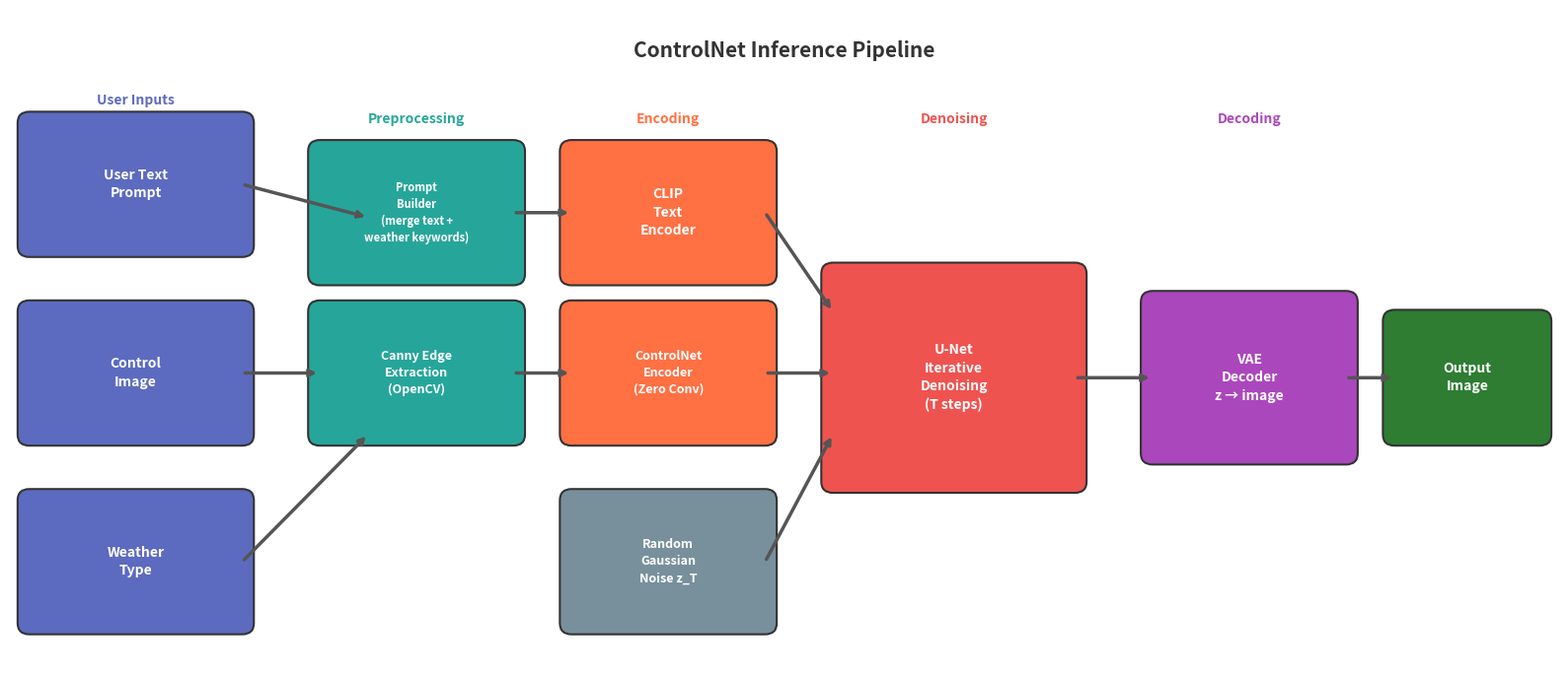

Here is the Python script that generated this plot: (Note: this script raises an exception after producing the figure.)
import matplotlib
matplotlib.use('Agg')
import matplotlib.pyplot as plt
import matplotlib.patches as mpatches
from matplotlib.patches import FancyBboxPatch

fig, ax = plt.subplots(1, 1, figsize=(16, 7))
ax.set_xlim(0, 16)
ax.set_ylim(0, 7)
ax.axis('off')
fig.patch.set_facecolor('white')

def box(ax, x, y, w, h, text, color, fontsize=9, textcolor='white'):
    rect = FancyBboxPatch((x, y), w, h, boxstyle="round,pad=0.12", facecolor=color, edgecolor='#333', linewidth=1.5)
    ax.add_patch(rect)
    ax.text(x + w/2, y + h/2, text, ha='center', va='center', fontsize=fontsize, fontweight='bold', color=textcolor, linespacing=1.4)

def arrow(ax, x1, y1, x2, y2, color='#555'):
    ax.annotate('', xy=(x2, y2), xytext=(x1, y1),
                arrowprops=dict(arrowstyle='->', color=color, lw=2.5))

ax.text(8, 6.5, 'ControlNet Inference Pipeline', ha='center', fontsize=15, fontweight='bold', color='#333')

# Step 1: Inputs (top row)
box(ax, 0.2, 4.5, 2.2, 1.3, 'User Text\nPrompt', '#5C6BC0', 10)
box(ax, 0.2, 2.5, 2.2, 1.3, 'Control\nImage', '#5C6BC0', 10)
box(ax, 0.2, 0.5, 2.2, 1.3, 'Weather\nType', '#5C6BC0', 10)

# Step 2: Preprocessing
arrow(ax, 2.4, 3.15, 3.2, 3.15)
box(ax, 3.2, 2.5, 2, 1.3, 'Canny Edge\nExtraction\n(OpenCV)', '#26A69A', 9)

arrow(ax, 2.4, 1.15, 3.7, 2.5)  # weather -> prompt builder
arrow(ax, 2.4, 5.15, 3.7, 4.8)  # text -> prompt builder

box(ax, 3.2, 4.2, 2, 1.3, 'Prompt\nBuilder\n(merge text +\nweather keywords)', '#26A69A', 8)

# Step 3: Encoders
arrow(ax, 5.2, 4.85, 5.8, 4.85)
box(ax, 5.8, 4.2, 2, 1.3, 'CLIP\nText\nEncoder', '#FF7043', 10)

arrow(ax, 5.2, 3.15, 5.8, 3.15)
box(ax, 5.8, 2.5, 2, 1.3, 'ControlNet\nEncoder\n(Zero Conv)', '#FF7043', 9)

# Step 4: Noise + U-Net
box(ax, 5.8, 0.5, 2, 1.3, 'Random\nGaussian\nNoise z_T', '#78909C', 9)

arrow(ax, 7.8, 4.85, 8.5, 3.8)  # CLIP -> U-Net
arrow(ax, 7.8, 3.15, 8.5, 3.15)  # ControlNet -> U-Net
arrow(ax, 7.8, 1.15, 8.5, 2.5)  # Noise -> U-Net

box(ax, 8.5, 2.0, 2.5, 2.2, 'U-Net\nIterative\nDenoising\n(T steps)', '#EF5350', 10)

# Step 5: VAE Decoder
arrow(ax, 11, 3.1, 11.8, 3.1)
box(ax, 11.8, 2.3, 2, 1.6, 'VAE\nDecoder\nz → image', '#AB47BC', 10)

# Step 6: Output
arrow(ax, 13.8, 3.1, 14.3, 3.1)
box(ax, 14.3, 2.5, 1.5, 1.2, 'Output\nImage', '#2E7D32', 10)

# Labels
ax.text(1.3, 6.0, 'User Inputs', fontsize=10, fontweight='bold', color='#5C6BC0', ha='center')
ax.text(4.2, 5.8, 'Preprocessing', fontsize=10, fontweight='bold', color='#26A69A', ha='center')
ax.text(6.8, 5.8, 'Encoding', fontsize=10, fontweight='bold', color='#FF7043', ha='center')
ax.text(9.75, 5.8, 'Denoising', fontsize=10, fontweight='bold', color='#EF5350', ha='center')
ax.text(12.8, 5.8, 'Decoding', fontsize=10, fontweight='bold', color='#AB47BC', ha='center')

plt.tight_layout()
plt.savefig('/Users/weidademiaoxiao/Desktop/毕业设计/figures/model_pipeline.png', dpi=200, bbox_inches='tight', facecolor='white')
plt.close()
print('Done: model_pipeline.png')
